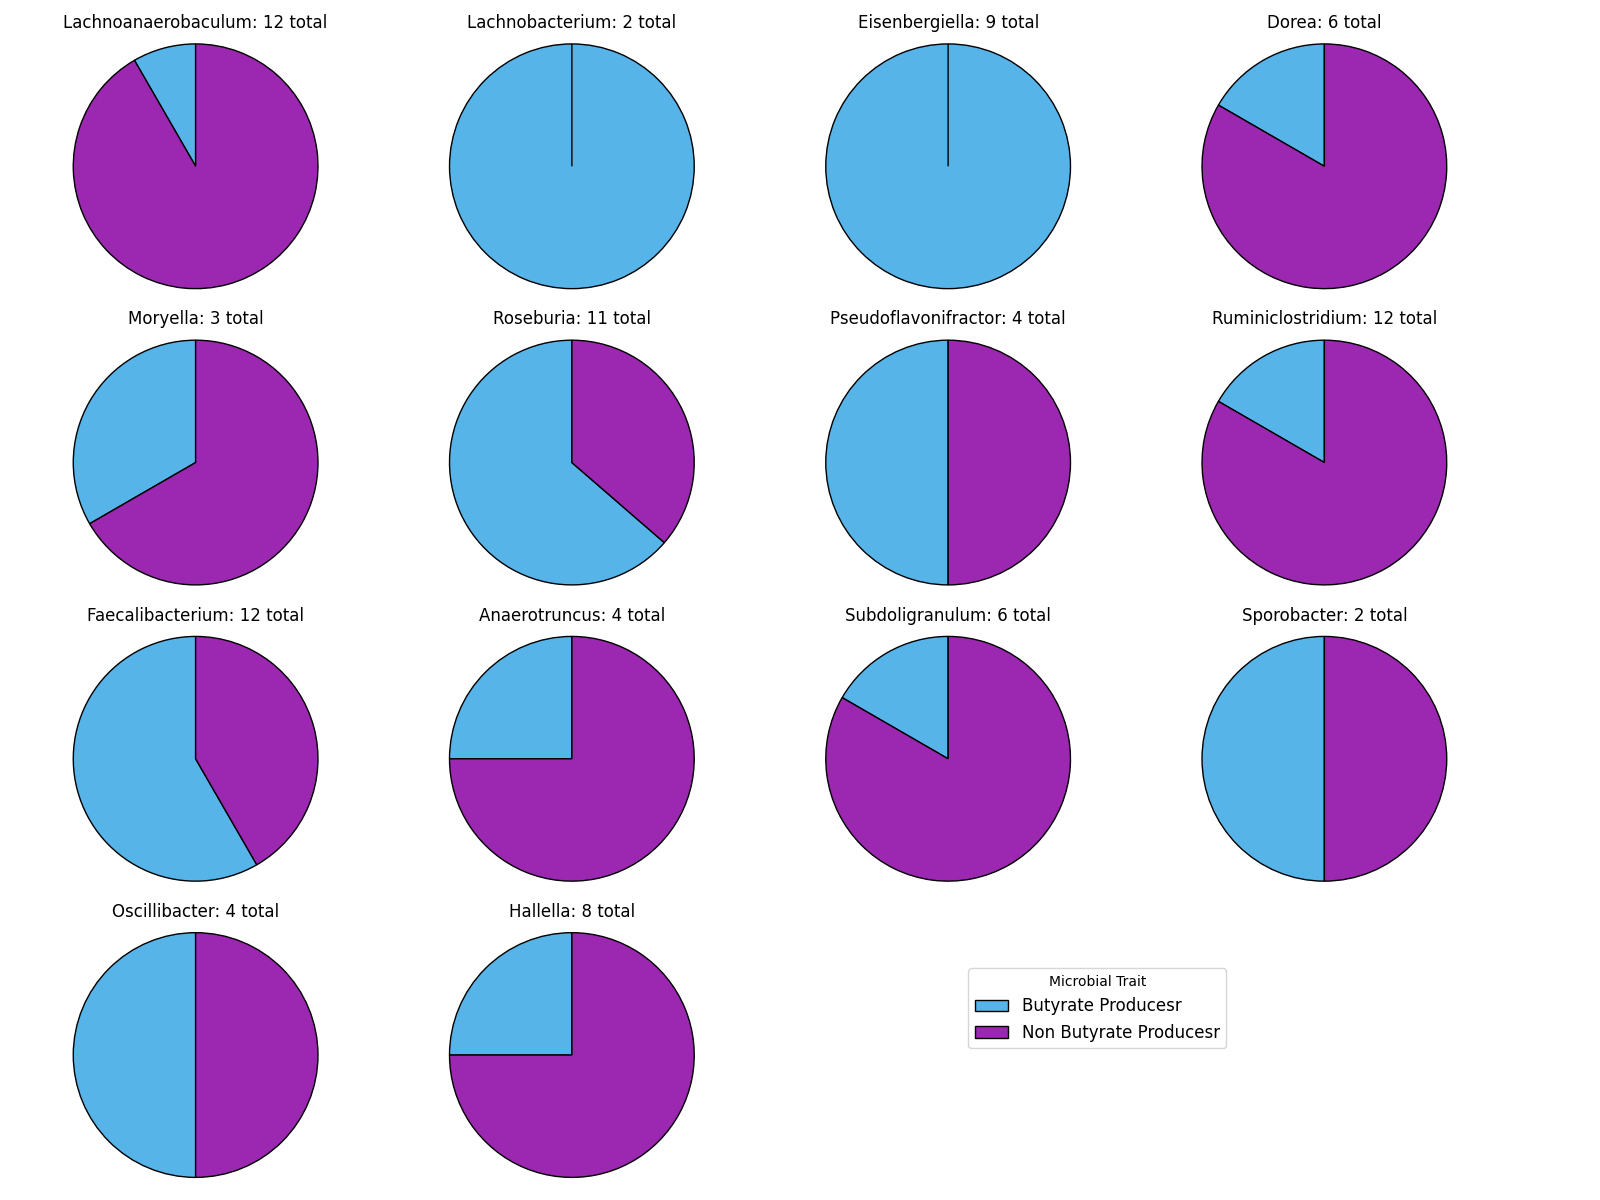

The data file committed next to this chart (first rows):
, Genus, Genus_ID, Ranked_Mapping_family, fractions_produces_but, total_fam_sizes
0, Lachnoanaerobaculum, NCBITaxon:1164882, Lachnospiraceae, 0.08333, 12
1, Lachnobacterium, NCBITaxon:140625, Lachnospiraceae, 1.0, 2
2, Eisenbergiella, NCBITaxon:1432051, Lachnospiraceae, 1.0, 9
3, Dorea, NCBITaxon:189330, Lachnospiraceae, 0.1667, 6
4, Moryella, NCBITaxon:437755, Lachnospiraceae, 0.3333, 3
5, Roseburia, NCBITaxon:841, Lachnospiraceae, 0.6364, 11
6, Pseudoflavonifractor, NCBITaxon:1017280, Oscillospiraceae, 0.5, 4
7, Ruminiclostridium, NCBITaxon:1508657, Oscillospiraceae, 0.1667, 12
8, Faecalibacterium, NCBITaxon:216851, Oscillospiraceae, 0.5833, 12
9, Anaerotruncus, NCBITaxon:244127, Oscillospiraceae, 0.25, 4
10, Subdoligranulum, NCBITaxon:292632, Oscillospiraceae, 0.1667, 6
11, Sporobacter, NCBITaxon:44748, Oscillospiraceae, 0.5, 2
12, Oscillibacter, NCBITaxon:459786, Oscillospiraceae, 0.5, 4
13, Hallella, NCBITaxon:52228, Prevotellaceae, 0.25, 8
